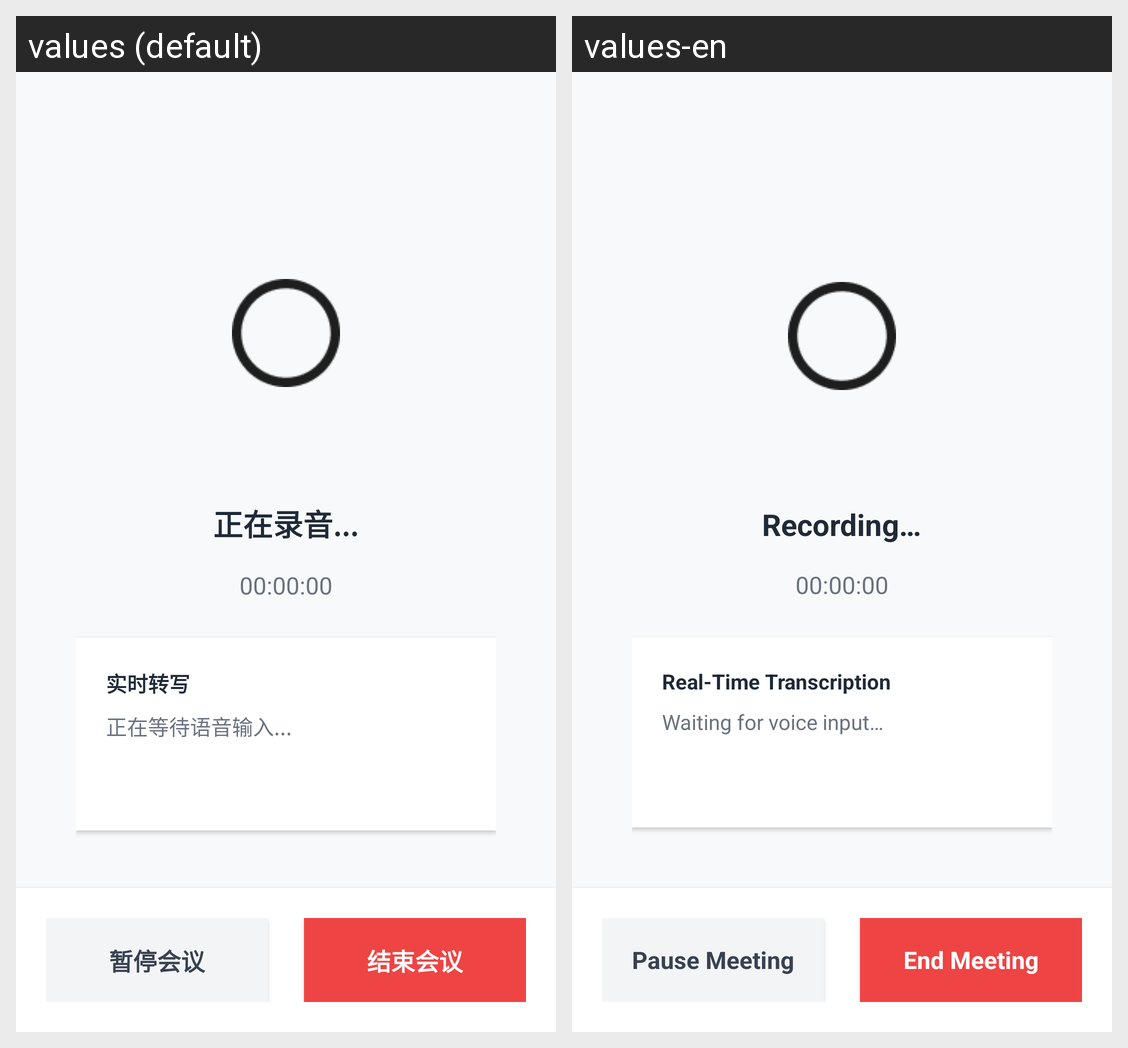

This grid shows one Android layout under two languages. Give, for every string resource on the screen, its name, the default text and each shown locale's text.
Android screen res/layout/layout_recording_status.xml rendered under 2 locales, left to right: values (default), values-en. Device: Nexus 5 (rendered at 1080×1920; each locale shown at half size, 540×960, under a caption strip naming it); theme AppTheme.
Strings drawn on this screen, with the default value and each locale's value (text and hints the layout hard-codes, and strings that could not be matched under every locale, appear in the picture but are not listed):

msg_recording
  values: 正在录音...
  values-en: Recording…

label_zero_time
  values: 00:00:00
  values-en: 00:00:00

title_realtime_transcription
  values: 实时转写
  values-en: Real-Time Transcription

msg_waiting_voice_input
  values: 正在等待语音输入...
  values-en: Waiting for voice input…

btn_pause_meeting
  values: 暂停会议
  values-en: Pause Meeting

btn_end_meeting
  values: 结束会议
  values-en: End Meeting
